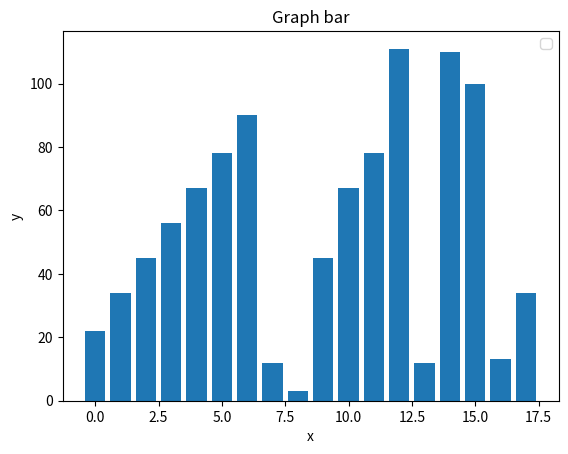

The script that saved this image:
import matplotlib.pyplot as plt

population_ages = [22, 34, 45, 56, 67, 78, 90, 12, 3, 45, 67, 78, 111, 12, 110,100, 13, 34]

ids = [x for x in range(len(population_ages))]

plt.bar(ids, population_ages)

plt.xlabel("x")
plt.ylabel("y")
plt.title("Graph bar")
plt.legend()
plt.show()